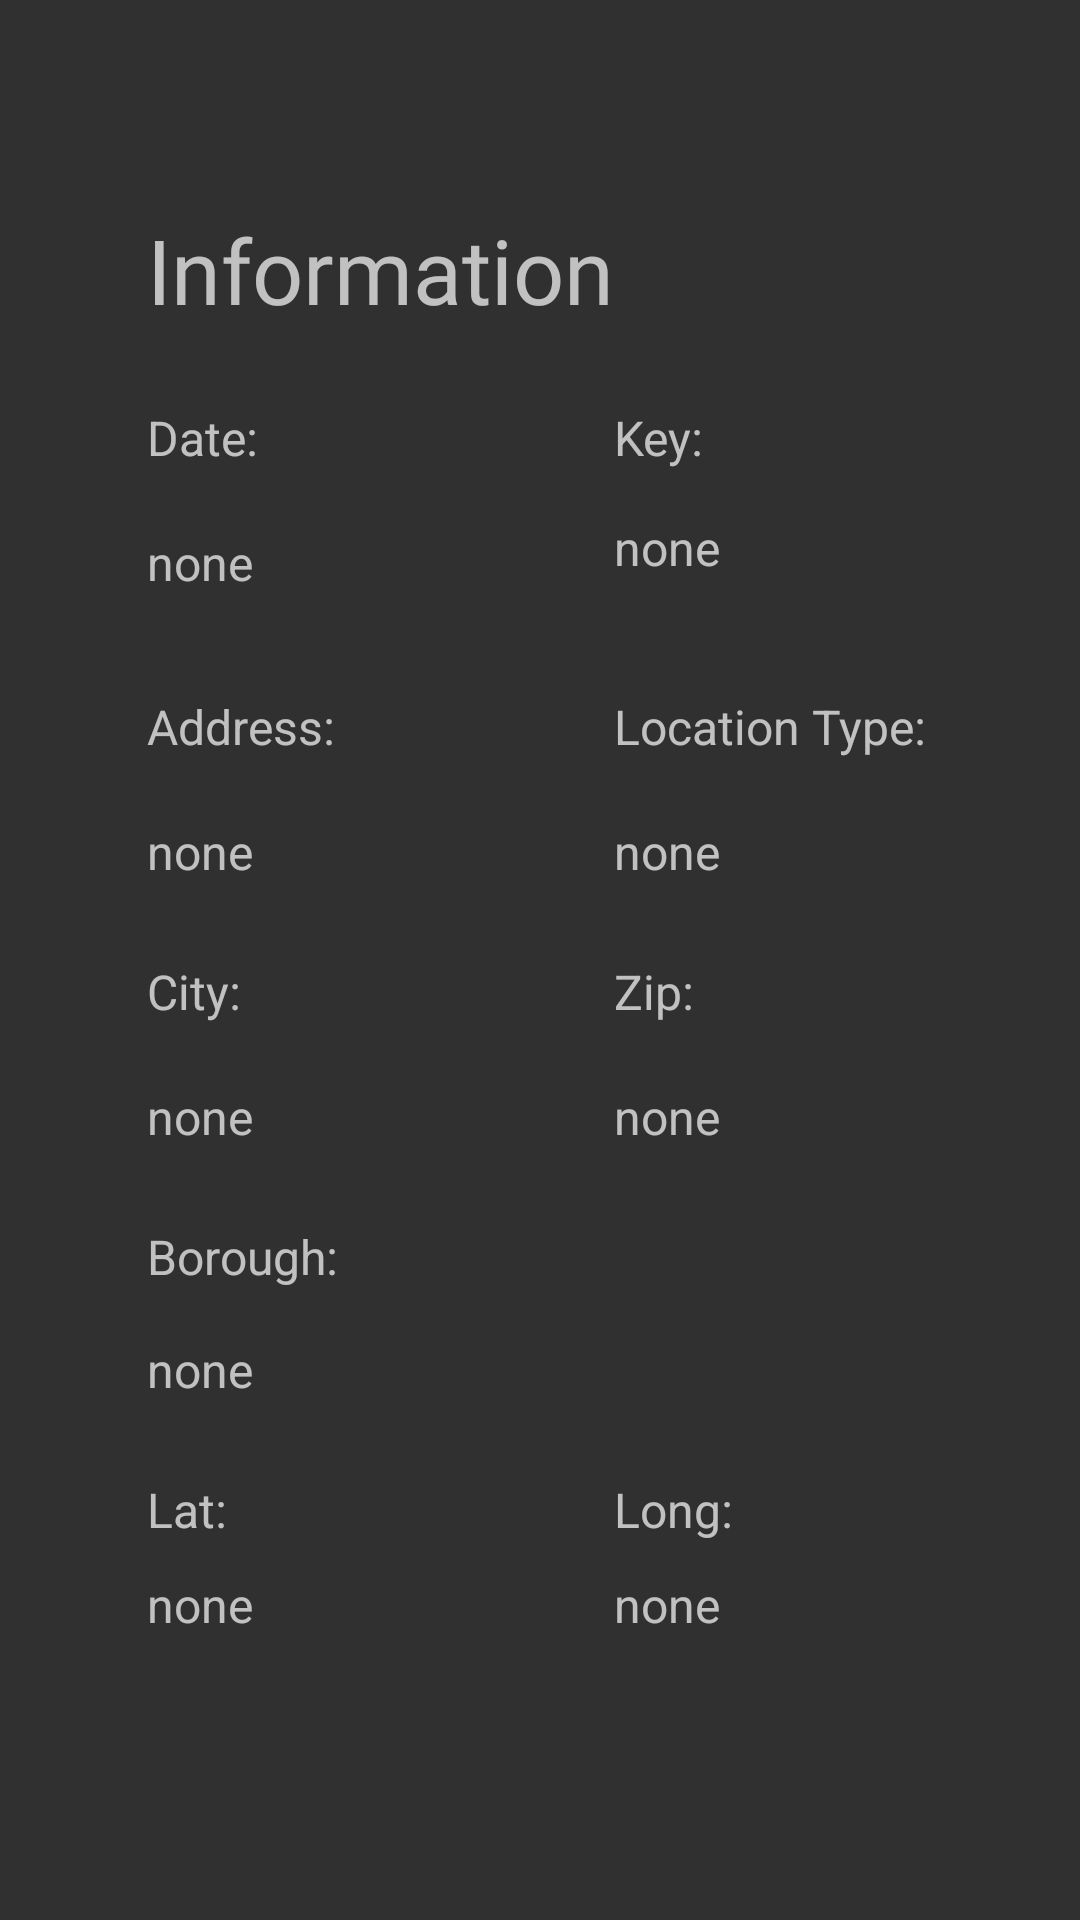

Layout XML and referenced resources for this Android screen:
<!-- AndroidManifest.xml: application theme AppTheme.TranslucentDecor -->
<!-- res/layout/activity_ratspottingdetails.xml -->
<?xml version="1.0" encoding="utf-8"?>
<RelativeLayout xmlns:android="http://schemas.android.com/apk/res/android"
    android:orientation="vertical" android:layout_width="match_parent"
    android:layout_height="match_parent">

    <TextView
        android:id="@+id/ratHeader"
        android:layout_width="wrap_content"
        android:layout_height="wrap_content"
        android:layout_above="@+id/textView5"
        android:layout_alignStart="@+id/textView8"
        android:layout_marginBottom="25dp"
        android:fontFamily="@font/ubuntu"
        android:text="Information"
        android:textSize="30sp" />

    <TextView
        android:id="@+id/textView5"
        android:layout_width="wrap_content"
        android:layout_height="wrap_content"
        android:layout_alignBaseline="@+id/textView8"
        android:layout_alignBottom="@+id/textView8"
        android:layout_alignStart="@+id/textView10"
        android:text="Key:"
        android:textSize="16sp" />

    <TextView
        android:id="@+id/txt_RSKey"
        android:layout_width="wrap_content"
        android:layout_height="wrap_content"
        android:layout_alignStart="@+id/textView5"
        android:layout_below="@+id/textView5"
        android:layout_marginTop="15dp"
        android:layout_marginEnd="10dp"
        android:autoText="false"
        android:editable="true"
        android:text="none"
        android:textSize="16sp" />

    <TextView
        android:id="@+id/textView8"
        android:layout_width="wrap_content"
        android:layout_height="wrap_content"
        android:layout_alignParentStart="true"
        android:layout_alignParentTop="true"
        android:layout_marginStart="49dp"
        android:layout_marginTop="135dp"
        android:text="Date:"
        android:textSize="16sp" />

    <TextView
        android:id="@+id/txt_RSDate"
        android:layout_width="wrap_content"
        android:layout_height="wrap_content"
        android:layout_alignStart="@+id/textView8"
        android:layout_below="@+id/textView8"
        android:layout_toEndOf="@+id/txt_RSKey"
        android:layout_marginTop="20dp"
        android:layout_marginEnd="10dp"
        android:text="none"
        android:textSize="16sp" />

    <TextView
        android:id="@+id/textView10"
        android:layout_width="wrap_content"
        android:layout_height="wrap_content"
        android:layout_alignBaseline="@+id/textView17"
        android:layout_alignBottom="@+id/textView17"
        android:layout_toEndOf="@+id/ratHeader"
        android:text="Location Type:"
        android:textSize="16sp" />

    <TextView
        android:id="@+id/txt_RSLocationType"
        android:layout_width="wrap_content"
        android:layout_height="wrap_content"
        android:layout_alignStart="@+id/textView10"
        android:layout_below="@+id/textView10"
        android:layout_marginTop="20dp"
        android:layout_marginEnd="10dp"
        android:text="none"
        android:textSize="16sp" />

    <TextView
        android:id="@+id/textView14"
        android:layout_width="wrap_content"
        android:layout_height="wrap_content"
        android:layout_above="@+id/txt_RSCity"
        android:layout_alignStart="@+id/txt_RSLocationType"
        android:text="Zip:"
        android:textSize="16sp" />

    <TextView
        android:id="@+id/textView17"
        android:layout_width="wrap_content"
        android:layout_height="wrap_content"

        android:layout_alignStart="@+id/txt_RSDate"
        android:layout_below="@+id/txt_RSDate"
        android:layout_marginTop="33dp"
        android:text="Address:"
        android:textSize="16sp" />

    <TextView
        android:id="@+id/txt_RSAddress"
        android:layout_width="wrap_content"
        android:layout_height="wrap_content"
        android:layout_alignStart="@+id/textView17"
        android:layout_below="@+id/textView17"
        android:layout_marginTop="20dp"
        android:layout_toStartOf="@+id/txt_RSLocationType"
        android:layout_marginEnd="10dp"
        android:text="none"
        android:textSize="16sp" />

    <TextView
        android:id="@+id/textView19"
        android:layout_width="wrap_content"
        android:layout_height="wrap_content"
        android:layout_alignStart="@+id/textView17"
        android:layout_below="@+id/txt_RSAddress"
        android:layout_marginTop="25dp"
        android:layout_toEndOf="@+id/txt_RSAddress"
        android:text="City:"
        android:textSize="16sp" />

    <TextView
        android:id="@+id/txt_RSCity"
        android:layout_width="wrap_content"
        android:layout_height="wrap_content"
        android:layout_alignStart="@+id/textView19"
        android:layout_below="@+id/textView19"
        android:layout_marginTop="20dp"
        android:layout_toEndOf="@+id/txt_RSZip"
        android:layout_marginEnd="10dp"
        android:text="none"
        android:textSize="16sp" />

    <TextView
        android:id="@+id/txt_RSZip"
        android:layout_width="wrap_content"
        android:layout_height="wrap_content"
        android:layout_alignStart="@+id/textView14"
        android:layout_alignTop="@+id/txt_RSCity"
        android:layout_marginEnd="10dp"
        android:text="none"
        android:textSize="16sp" />

    <TextView
        android:id="@+id/textView22"
        android:layout_width="wrap_content"
        android:layout_height="wrap_content"
        android:layout_alignStart="@+id/txt_RSCity"
        android:layout_below="@+id/txt_RSCity"
        android:layout_marginTop="25dp"
        android:text="Borough:"
        android:textSize="16sp" />

    <TextView
        android:id="@+id/txt_RSBorough"
        android:layout_width="wrap_content"
        android:layout_height="wrap_content"
        android:layout_alignStart="@+id/textView22"
        android:layout_below="@+id/textView22"
        android:layout_marginTop="16dp"
        android:layout_marginEnd="10dp"
        android:text="none"
        android:textSize="16sp" />

    <TextView
        android:id="@+id/textView24"
        android:layout_width="wrap_content"
        android:layout_height="wrap_content"
        android:layout_alignStart="@+id/txt_RSBorough"
        android:layout_below="@+id/txt_RSBorough"
        android:layout_marginTop="25dp"
        android:text="Lat:"
        android:textSize="16sp" />

    <TextView
        android:id="@+id/textView25"
        android:layout_width="wrap_content"
        android:layout_height="wrap_content"
        android:layout_alignStart="@+id/txt_RSZip"
        android:layout_alignTop="@+id/textView24"
        android:text="Long:"
        android:textSize="16sp" />

    <TextView
        android:id="@+id/txt_RSLat"
        android:layout_width="wrap_content"
        android:layout_height="wrap_content"
        android:layout_alignStart="@+id/textView24"
        android:layout_below="@+id/textView24"
        android:layout_toEndOf="@+id/txt_RSLong"
        android:layout_marginTop="10dp"
        android:layout_marginEnd="10dp"
        android:text="none"
        android:textSize="16sp" />

    <TextView
        android:id="@+id/txt_RSLong"
        android:layout_width="wrap_content"
        android:layout_height="wrap_content"
        android:layout_alignStart="@+id/textView25"
        android:layout_alignTop="@+id/txt_RSLat"
        android:text="none"
        android:layout_marginEnd="10dp"
        android:textSize="16sp" />
</RelativeLayout>
<!-- resources referenced by this layout -->
<resources>
  <style name="AppTheme.TranslucentDecor" parent="Theme.AppCompat.NoActionBar">
          <item name="android:windowTranslucentStatus">true</item>
          <item name="android:windowTranslucentNavigation">true</item>
          <item name="android:fitsSystemWindows">false</item>
      </style>
</resources>
